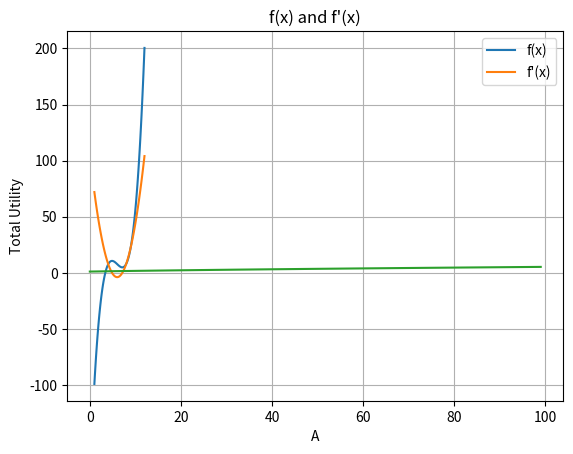
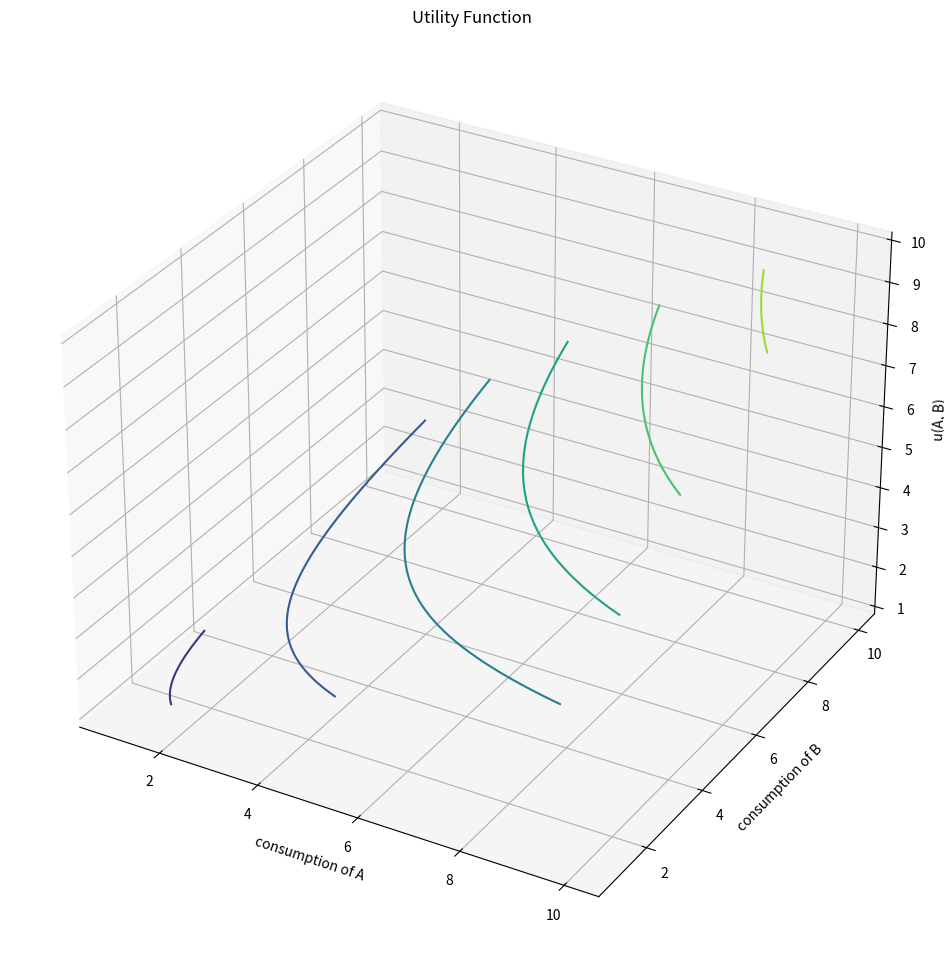
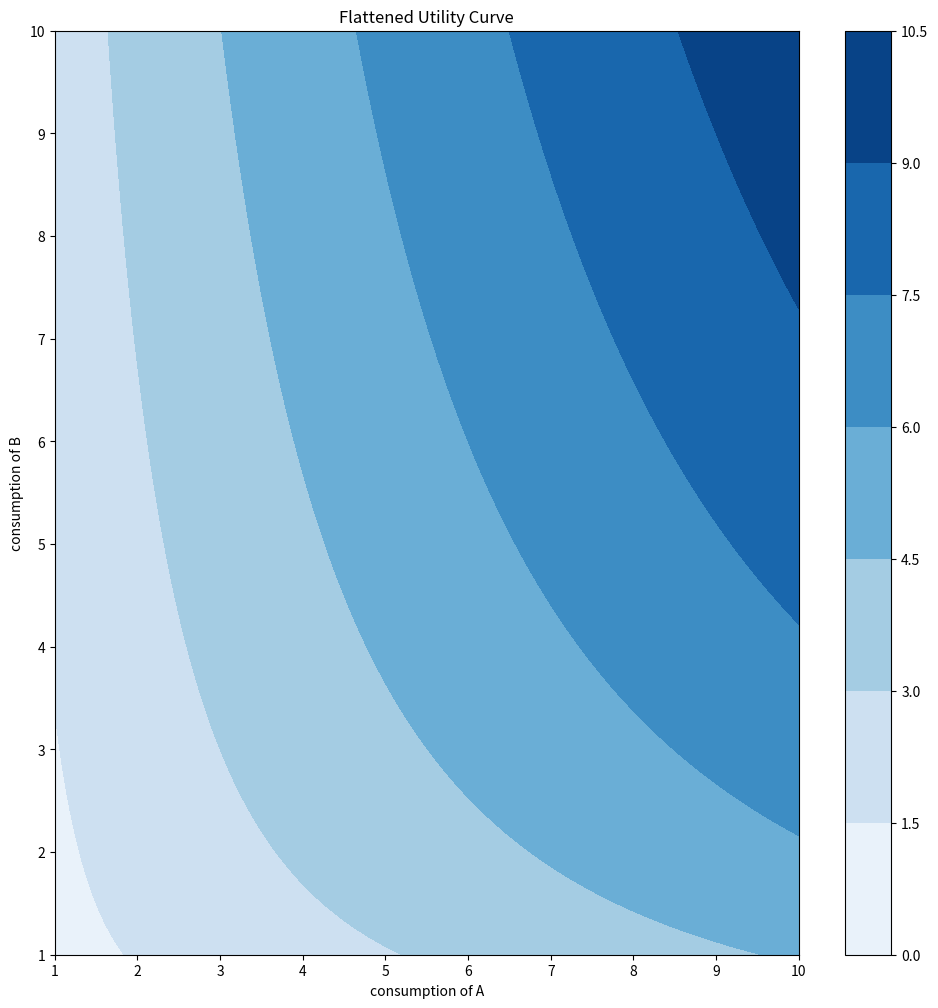
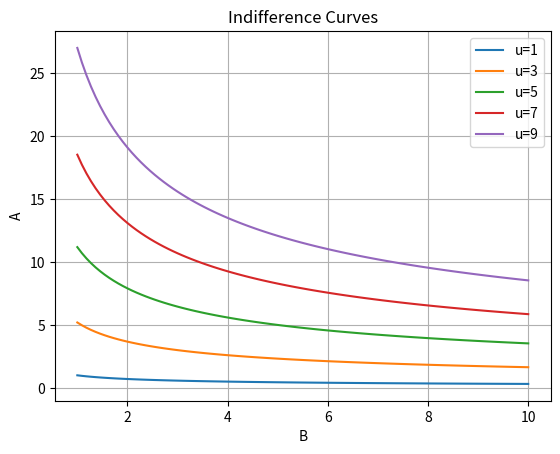
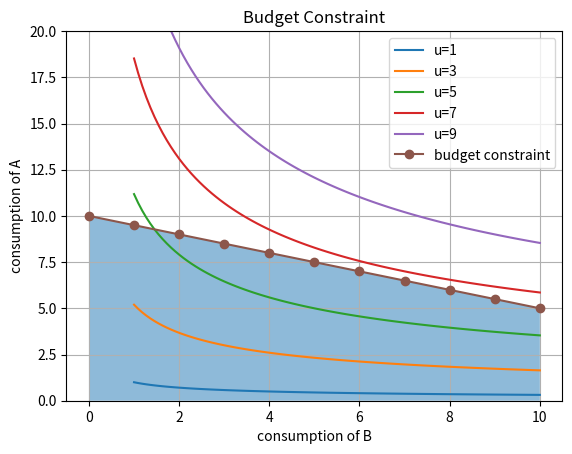

The matplotlib source for these figures, in order:
import numpy as np
import matplotlib.pyplot as plt
from scipy.optimize import root
from scipy.optimize import minimize

# function definitions
def f(x):
    return (np.log(x) + (x-6)**3 - 4*x + 30)

def fprime(x):
    return (1/x + 3*(x-6)**2 - 4)

def neg_f(x):
    return -f(x)

def fpprime(x):
    return (-1/x**2 + 6*(x-6))


# 1.1. define the function y = ln(x) + (x-6)^3 - 4x + 30
# 1.2. plot the function on the domain [1, 12]
# 1.3. derive and define the first-order derivative of the function
# 1.4. plot it on the domain [1, 12]
x_axis = np.linspace(1, 12, 100)
reg_plot = []
derivative_plot = []
for x in x_axis:
    reg_plot.append(f(x))
    derivative_plot.append(fprime(x))
plt.plot(x_axis, reg_plot, label = "f(x)")
plt.plot(x_axis, derivative_plot, label = "f'(x)")
plt.xlabel('x')
plt.ylabel('y')
plt.title('f(x) and f\'(x)')
plt.legend()
plt.grid()
plt.show()

# 1.5. Define the Newton-Raphson algorithm (as a function)
def newton_raphson(f,fp, initial_guess, tolerance=1e-9 , max_iteration=100):
    """
    This function will apply the Newton-Raphson method to find the root of a given function
    Parameters:
    ------------
    f : function
       The original function we wanted to find roots
    fp : function
        The first order derivative of the original function
    initial_guess: list
        A list of starting points. 
    tolerance : float, optional
        defines how close to zero needs to be
    max_iteration : int
        defines maximum iterations if not converge
    Return:
    roots : list
        a list of roots found
    """
    roots = [ ]

    for x0 in initial_guess:
        x = x0
        fx = f(x)
        fpx = fp(x)
        iteration = 0
        # continue the iteration until stopping conditions are met
        while (abs(f(x)) > tolerance) and (iteration < max_iteration):
            x = x - fx/fpx
            fx = f(x)
            fpx = fp(x)
            iteration += 1
    
        if abs(f(x)) < tolerance:
            roots.append(np.round(x,3))
            
    return roots

# 1.6.Use the Newton-Raphson algorithm you defined to find the root of the function
res_1 = newton_raphson(f, fprime, [4])

# 1.7. use the Newton-Raphson method to find the maximum value on the domain [4, 8], name the returned variable as res_2
# 1.8. use the newton-raphson method to find the minimum value on the domain [4, 8], name the returned variable as res_3
tmp = newton_raphson(fprime, fpprime, [4, 8])
pts = []
for pt in tmp:
    pts.append(f(pt))
res_2 = max(pts)
res_3 = min(pts)

'''
1.9
a) find the root of f(x), store the result in variable res_4
b) find minimumn value of f(x) on the domain [4, 8], name the returned var as res_5
c) find maximum value of f(x) on the domain [4, 8], name the returned var as res_6

'''

res_4 = root(f, 2).x[0]

res_5 = f(minimize(f, 8).x[0])

res_6 = f(minimize(neg_f, 4).x[0])

# 2.1. Define the given utility function
def utility(A, B, alpha):
    return (B**alpha * A**(1-alpha))

'''
2.2. Set the parameter alpha = 1/3, Assume the consumer always consume 1.5 units of B.
plot the relationship between A (x-axis) and total utility (y-axis), set the range of A between 1 and 10
'''
tot_utility = []
x_range = np.linspace(1, 10, 100)
for x in x_range:
	tot_utility.append(utility(x,1.5,1/3))

plt.plot(range(100), tot_utility)
plt.xlabel('A')
plt.ylabel('Total Utility')
plt.show()

# 2.3. plot the 3-dimensional utility function
# 3-d view of utility
A = np.linspace(1, 10, 100)
B = np.linspace(1, 10 ,100).reshape((100,1))
A, B = np.meshgrid(A, B)
u_level = utility(A, B, 1/3)
def plot_utility_3d(A, B, u_level):
    fig = plt.figure(figsize=(12, 12))
    ax_3d = fig.add_subplot(111, projection='3d')
    ax_3d.contour3D(A, B, u_level, cmap='viridis')
    ax_3d.set_xlabel('consumption of A')
    ax_3d.set_ylabel('consumption of B')
    ax_3d.set_zlabel('u(A, B)')
    ax_3d.set_title('Utility Function')
    plt.show()
    
plot_utility_3d(A, B, u_level)

# 2.4.plot the utility curve on a "flatten view"
A = np.linspace(1, 10, 100)
B = np.linspace(1, 10 ,100).reshape((100,1))
u_level = utility(A, B, 1/3)
def plot_utility_flat(A, B, u_level):
    fig = plt.figure(figsize=(12,12))
    ax1 = fig.add_subplot(1,1,1)
    contours=ax1.contourf(A,B.flatten(), u_level, cmap=plt.cm.Blues)
    fig.colorbar(contours)
    ax1.set_xlabel('consumption of A')
    ax1.set_ylabel('consumption of B')
    ax1.set_title('Flattened Utility Curve')
    plt.show()
    
plot_utility_flat(A, B, u_level)

# 2.5. from the given utitlity function, derive A as a function of B, alpha, and U
# plot the indifferences curves for u=1,3,5,7,9 on the same figure.
# Put B on the x-axis, and A on the y-axis
def A_indifference(B, ubar, alpha=1/3):
    return (ubar/(B**alpha))**(1/(1-alpha))

def plot_indifference_curves(ax, alpha=1/3):
    B = np.linspace(1,10,100)
    utility_levels = [1, 3, 5, 7, 9]
    for ubar in utility_levels:
        A = A_indifference(B, ubar, alpha)
        ax.plot(B, A, label=f'u={ubar}')
    ax.set_xlabel('B')
    ax.set_ylabel('A')
    ax.set_title('Indifference Curves')
    ax.grid()
    ax.legend()

fig, ax = plt.subplots()
plot_indifference_curves(ax)

# 2.6.suppose pa = 2, pb = 1, Income W = 20,
# Add the budget constraint to the previous figure
def A_bc(B, W, pa, pb):
	return (W - (pb*B))/pa

def plot_budget_constraint(ax, W, pa, pb):
	A = np.linspace(0, W/pa, 11)
	B = A_bc(A, W, pa, pb)
	ax.plot(A,B,label='budget constraint', marker='o')
	ax.fill_between(A, B, alpha=0.5)
	ax.set_xlabel('consumption of B')
	ax.set_ylabel('consumption of A')
	ax.set_title('Budget Constraint')
	plt.ylim(0, W/pb)
	ax.legend()
	return ax

# plot the budget constraint
# fig = plt.figure(figsize=(12, 12))
fig, ax = plt.subplots()
plot_indifference_curves(ax)
# ax = fig.add_subplot(1, 1, 1)
plot_budget_constraint(ax, 20, 2, 1)
plt.show()

# 2.7. find the optimized consumption bundle and maximized utility
def objective(B, W=20, pa=2, pb=1):
    B = np.linspace(0, W/pb, int(W/pb)+1)
    for u_bar in [9,7,5,3,1]:
        for b in B:
            if A_bc(b, W, pa, pb) >= A_indifference(b, ubar=u_bar, alpha=1/3):
                return b, ((W-b*pb)/pa), u_bar

optimal_B, optimal_A, optimal_U = objective(None)